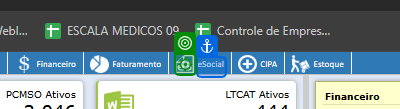
Task: Processo em Branco
Workflow: Captura Relatorios de Inconsistencia

Step 1: click on the image in window '(2) - Sesmo Web - WILSON' (chrome.exe)

Step 2: check the element 'ATENÇÃO!' in window '(2) - Sesmo Web - WILSON' (chrome.exe) (no picture)

Step 3: click on the label in window '(2) - Sesmo Web - WILSON' (chrome.exe) (no picture)

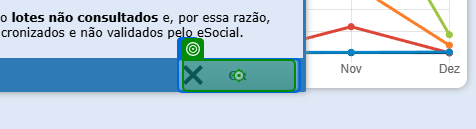
Step 4: click on the element 'Ok' in window '(2) - Sesmo Web - WILSON' (chrome.exe)

Step 5: click on the element in window '(2) - Sesmo Web - WILSON' (chrome.exe) (no picture)

Step 6: click on 'Relatório de Inconsistê…' (no picture)

Step 7: click on the text box 'Período de:' in window 'Sesmo Web - WILSON' (chrome.exe) (no picture)

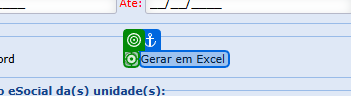
Step 8: click on the text box 'Gerar em Excel' in window '(2) - Sesmo Web - WILSON' (chrome.exe)

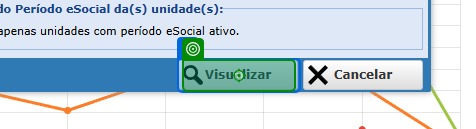
Step 9: click on the element 'Visualizar' in window '(2) - Sesmo Web - WILSON' (chrome.exe)

Step 10: type "[string.Format("{0}[k(enter)]", In_Str_CaminhoPastaPlanInconsistencias)]" into the push button 'Locais Anteriores' in window 'Salvar como' (chrome.exe) (no picture)

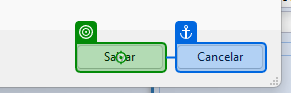
Step 11: click on 'Salvar' in window 'Salvar como' (chrome.exe)
